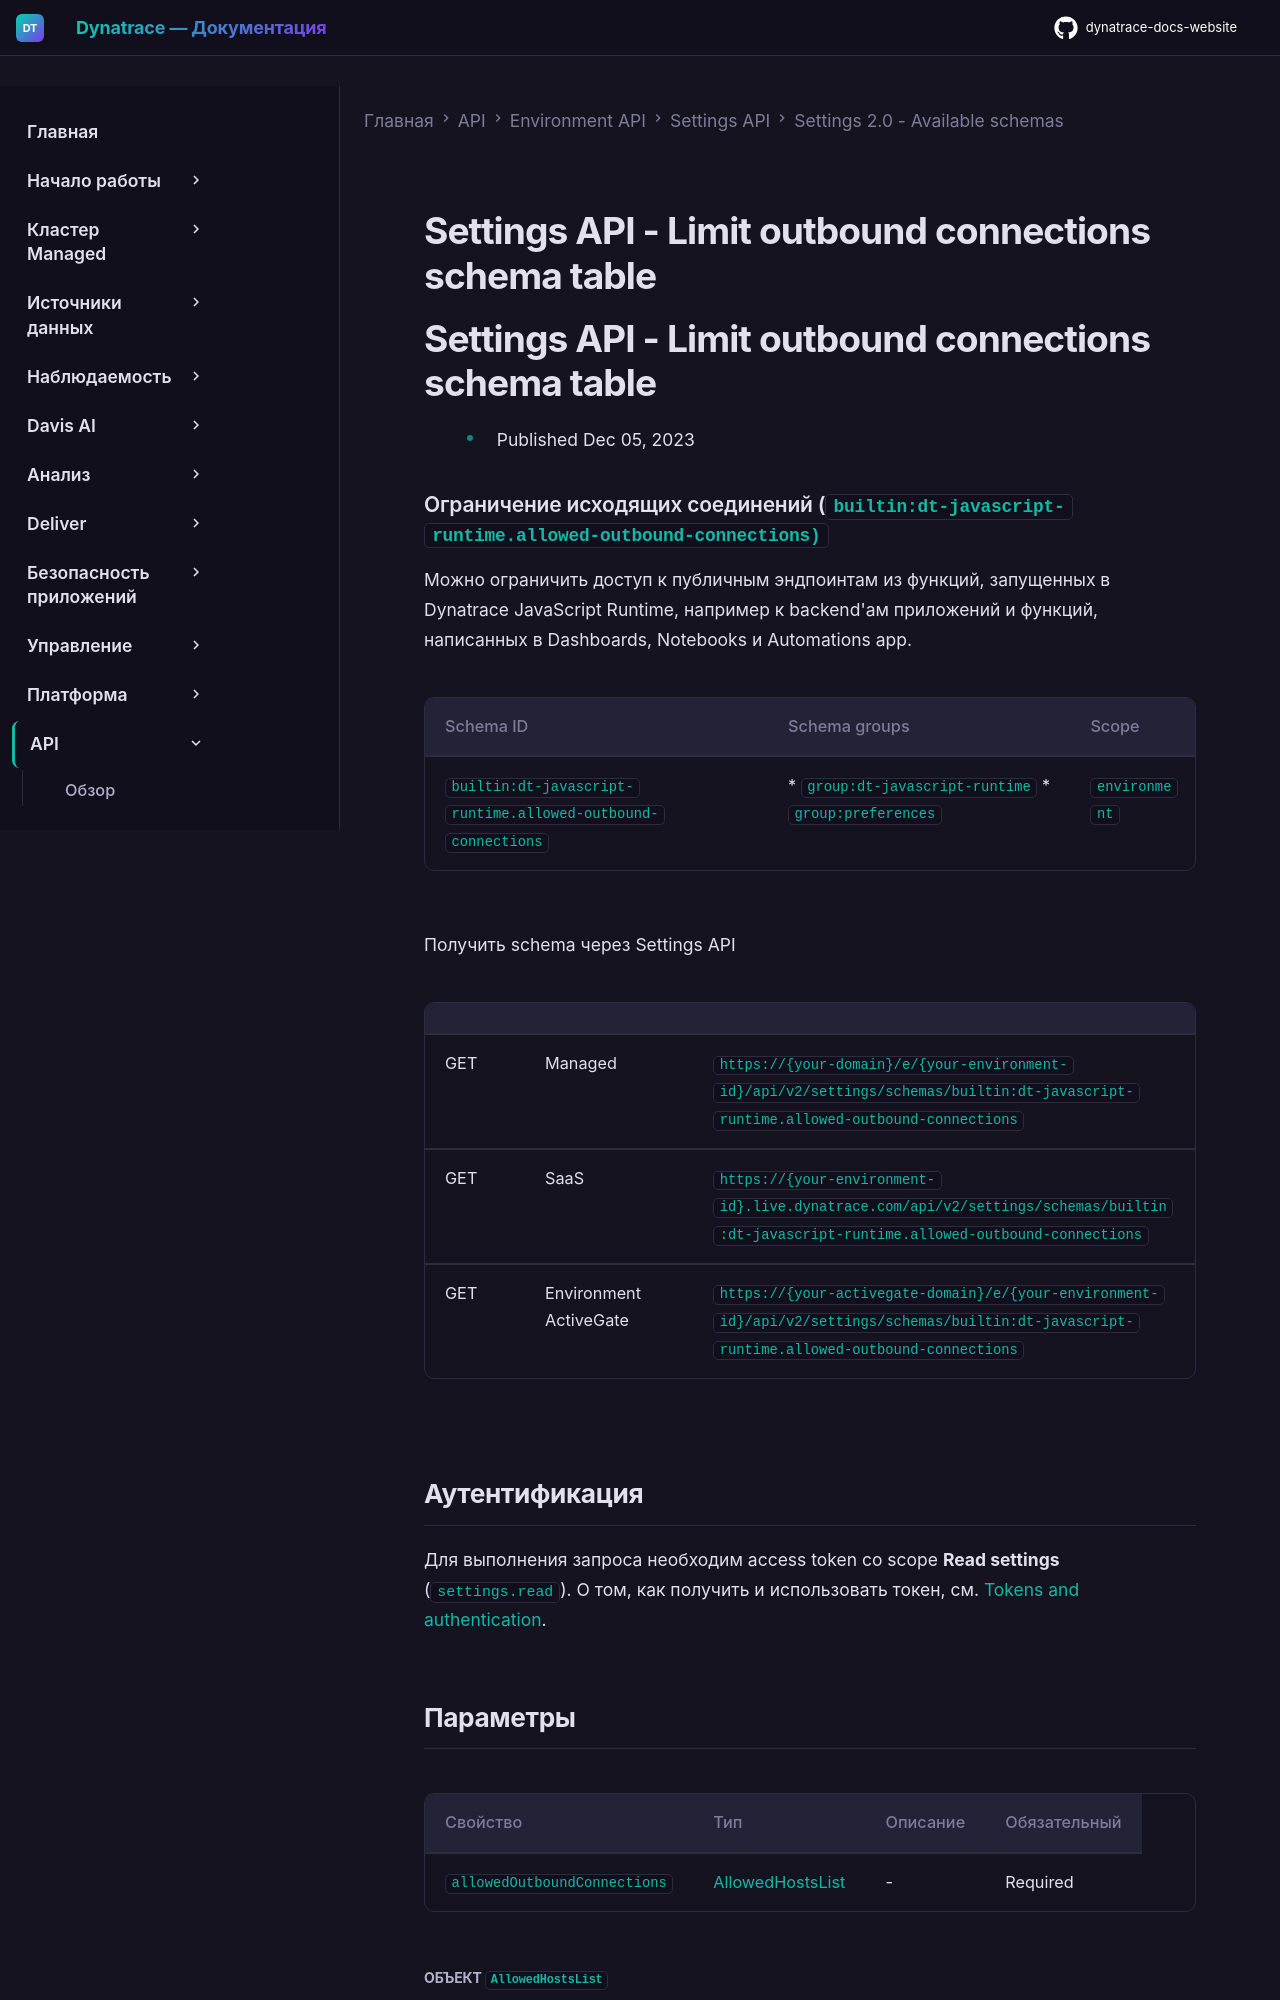

repository: Yerkebulan-Ardabayev/dynatrace-docs-website · page: managed-ru/dynatrace-api/environment-api/settings/schemas/builtin-dt-javascript-runtime-allowed-outbound-connections/index.html · generator: mkdocs

---
title: Settings API - Limit outbound connections schema table
source: https://docs.dynatrace.com/managed/dynatrace-api/environment-api/settings/schemas/builtin-dt-javascript-runtime-allowed-outbound-connections
scraped: 2026-05-12T11:43:19.870451
---

# Settings API - Limit outbound connections schema table

# Settings API - Limit outbound connections schema table

* Published Dec 05, 2023

### Ограничение исходящих соединений (`builtin:dt-javascript-runtime.allowed-outbound-connections)`

Можно ограничить доступ к публичным эндпоинтам из функций, запущенных в Dynatrace JavaScript Runtime, например к backend'ам приложений и функций, написанных в Dashboards, Notebooks и Automations app.

| Schema ID | Schema groups | Scope |
| --- | --- | --- |
| `builtin:dt-javascript-runtime.allowed-outbound-connections` | * `group:dt-javascript-runtime` * `group:preferences` | `environment` |

Получить schema через Settings API

|  |  |  |
| --- | --- | --- |
| GET | Managed | `https://{your-domain}/e/{your-environment-id}/api/v2/settings/schemas/builtin:dt-javascript-runtime.allowed-outbound-connections` |
| GET | SaaS | `https://{your-environment-id}.live.dynatrace.com/api/v2/settings/schemas/builtin:dt-javascript-runtime.allowed-outbound-connections` |
| GET | Environment ActiveGate | `https://{your-activegate-domain}/e/{your-environment-id}/api/v2/settings/schemas/builtin:dt-javascript-runtime.allowed-outbound-connections` |

## Аутентификация

Для выполнения запроса необходим access token со scope **Read settings** (`settings.read`). О том, как получить и использовать токен, см. [Tokens and authentication](/managed/discover-dynatrace/references/dynatrace-api/basics/dynatrace-api-authentication).
